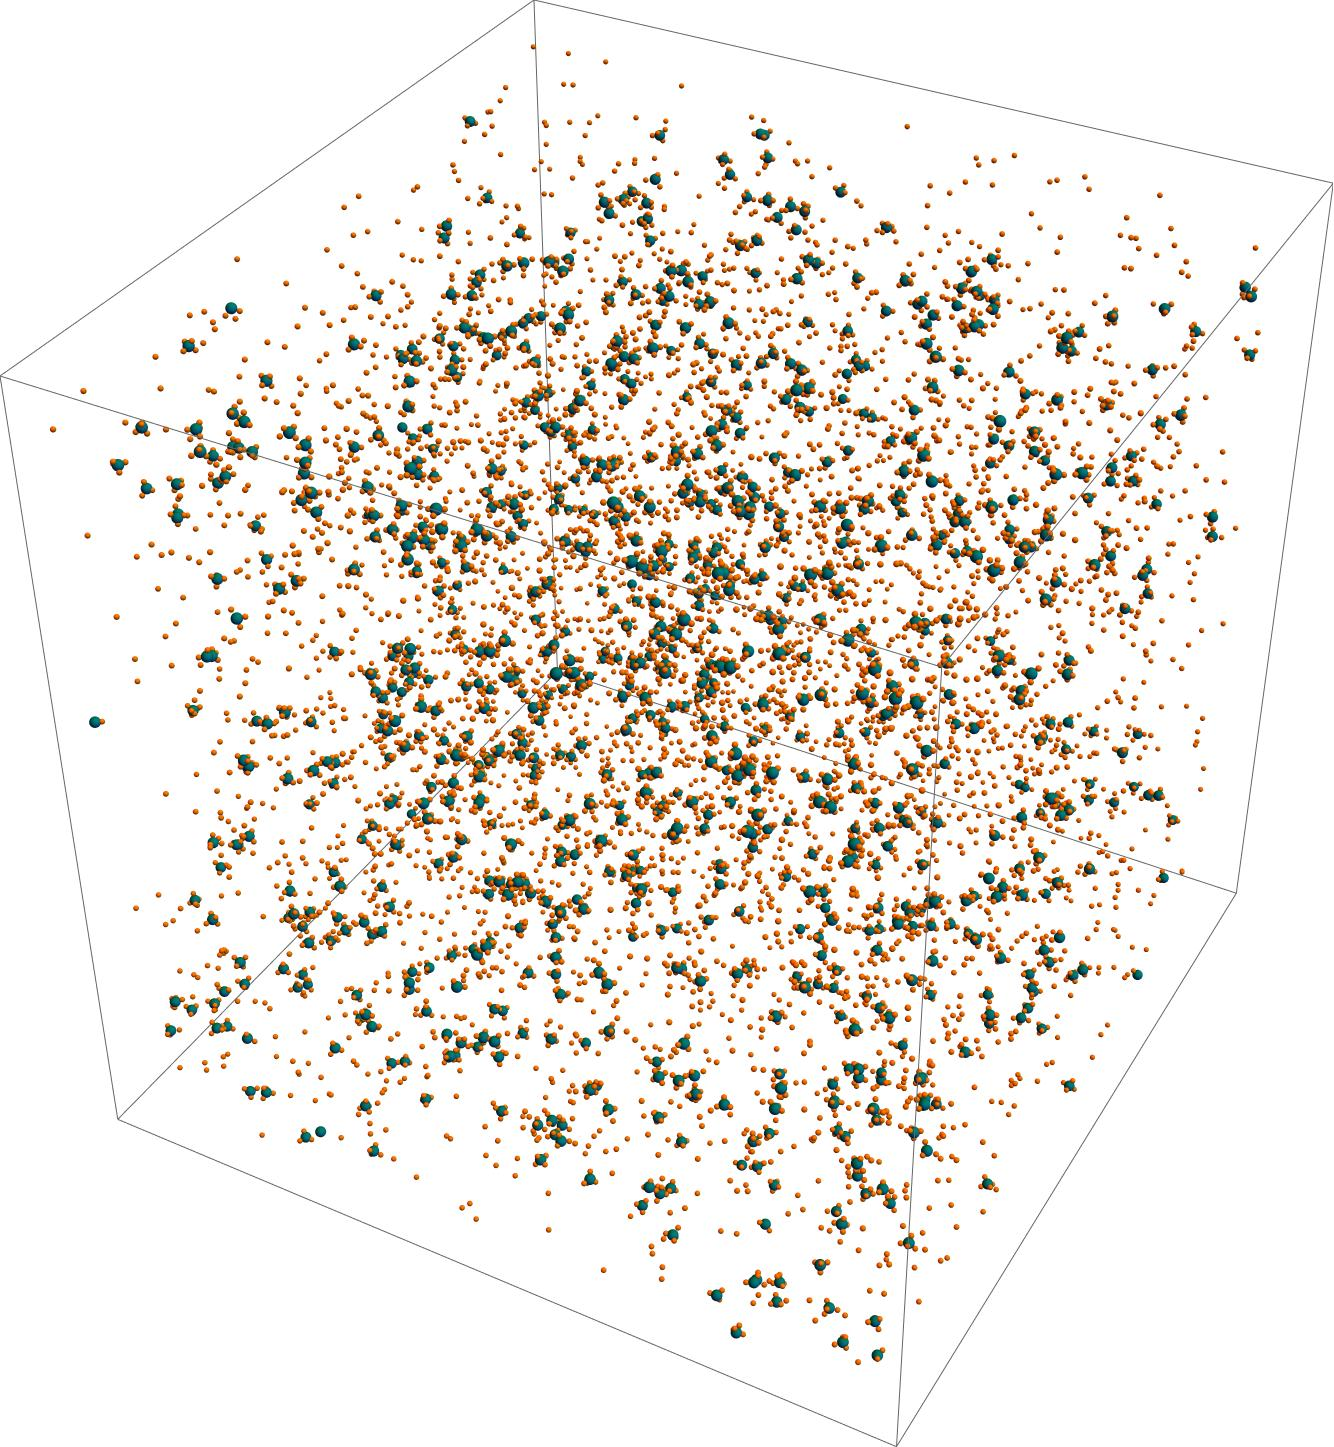

Data behind this chart, as committed beside it:
61.7777, 23.268, 47.1834
59.26, 27.29, 3.683
75.82, 10.42, 20.06
61.62, 73.58, 7.308
31.66, 59.1, 52.88
21.46, 38.33, 27.11
68.93, 0.7141, 53
32.23, 41.14, 45.88
35.39, 8.237, 71.08
19.64, 43.49, 39.25
15.83, 27.67, 24.27
73.96, 38.7, 70.95
24.1, 57.38, 76.77
59.92, 7.887, 56.5
25.31, 1.743, 20.35
69.01, 32.61, 77.69
70.91, 45.66, 8.159
7.721, 2.252, 10.51
15.27, 47.81, 34.02
12.07, 18.41, 0.4981
36.32, 1.417, 77.19
14.47, 27.86, 55.05
10.41, 19.05, 31.23
3.057, 35.23, 9.158
68.58, 76.5, 16.94
40.63, 72.3, 20.09
55.09, 22.12, 59.43
35.12, 15.85, 48.39
35.62, 63.05, 71.92
50.84, 60.23, 68.56
62.47, 6.85, 57.84
33.53, 45.34, 28.52
48.65, 47.39, 50.92
14.19, 1.485, 75.66
6.357, 13.93, 63.96
26.51, 41.68, 54.46
47.03, 43.73, 0.9217
55.67, 2.625, 6.989
73.84, 12.08, 19.81
10.4, 15.62, 73.66
3.203, 69.32, 3.361
42.57, 10.79, 32.83
54.62, 45.39, 35.15
26.15, 13.85, 5.713
17.42, 4.684, 48.98
20.01, 22.06, 70.51
58.17, 17.23, 1.119
39.33, 72.53, 22.17
52.06, 76.3, 22.99
9.61, 13.99, 14.73
24.54, 57.01, 25.45
9.912, 46.25, 13.01
46.35, 53.04, 24.77
72.6, 38.96, 10.52
20.62, 22.67, 32.78
39.41, 75.99, 15.81
16.73, 45.89, 63.17
75.71, 25.49, 2.408
35.61, 36.23, 46.93
63.28, 55.5, 60.54
6.671, 38.2, 26.56
... 8,939 more rows
